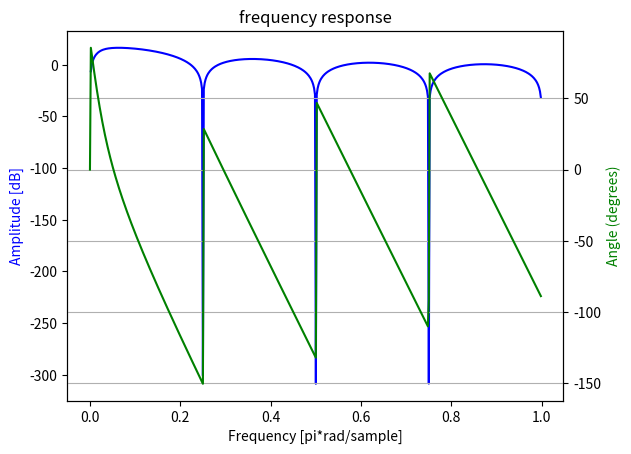

Reproduce this figure in Python.
'''
@Author: your name
@Date: 2019-11-07 17:05:42
@LastEditTime: 2019-11-08 10:06:29
@LastEditors: Please set LastEditors
@Description: In User Settings Edit
@FilePath: \RealTimeDspFIA\Ex2-15-1.py
'''
# 显示的跟 matlab 并不一致，角度偏移不一致，而且当参数a
from scipy import signal
import matplotlib.pyplot
import numpy

b   = [1,0,0,0,0,0,0,0,-1]
a   = [1, -0.9]
w,h = signal.freqz(b,a)

fig, ax1 = matplotlib.pyplot.subplots()
ax1.set_title('frequency response')
ax1.plot(w/numpy.pi, 20 * numpy.log10(abs(h)), 'b')
ax1.set_ylabel('Amplitude [dB]', color='b')
ax1.set_xlabel('Frequency [pi*rad/sample]')

ax2 = ax1.twinx()
angles = numpy.unwrap(numpy.angle(h))
ax2.plot(w/numpy.pi,(180*(angles/numpy.pi)), 'g')
ax2.set_ylabel('Angle (degrees)', color='g')
ax2.grid()
ax2.axis('tight')

matplotlib.pyplot.show()
